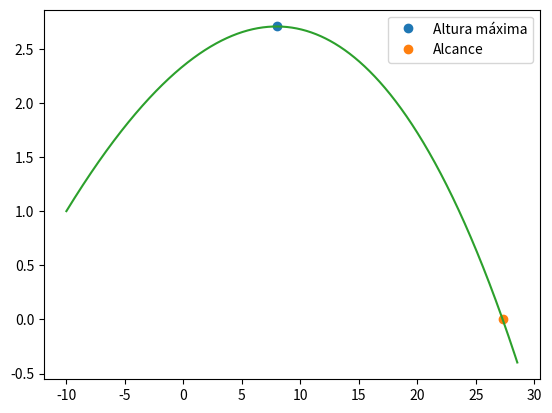

Here is the Python script that generated this plot:
import matplotlib.pyplot as plt
import numpy as np

v0 = 130/3.6  # m/s
teta = np.radians(10)
dt = 0.001
g = 9.8
t0 = 0
tf = 1.4

vt = 100/3.6  # m/s

n = int((tf-t0)/dt)
t = np.linspace(t0, tf, n)

vx = np.empty(n)
vy = np.empty(n)
vz = np.empty(n)

ax = np.empty(n)
ay = np.empty(n)
az = np.empty(n)

x = np.empty(n)
y = np.empty(n)
z = np.empty(n)

x[0] = -10
y[0] = 1
z[0] = 0

vx[0] = v0*np.cos(teta)
vy[0] = v0*np.sin(teta)
vz[0] = 0

d = g/vt**2

for i in range(n-1):

    ay[i] = -d*abs(vx[i])*vy[i]-g
    ax[i] = -d*vx[i]*abs(vx[i])
    az[i] = 0

    vy[i+1] = vy[i] + ay[i]*dt
    vx[i+1] = vx[i] + ax[i]*dt
    vz[i+1] = vz[i] + az[i]*dt

    y[i+1] = y[i] + vy[i] * dt
    x[i+1] = x[i] + vx[i] * dt
    z[i+1] = z[i] + vz[i] * dt


for i in range(n-1):
    if (y[i+1] < y[i]):
        print("A altura max é {:0.2f} m".format(y[i+1]))
        plt.plot(x[i+1], y[i+1], "o", label="Altura máxima")
        break

for i in range(n-1):
    if (y[i+1]*y[i] < 0):
        print("Alcance {:0.2f} m".format(x[i+1]))
        plt.plot(x[i+1], y[i+1], "o", label="Alcance")
        break

plt.plot(x, y)
plt.legend()
plt.show()
